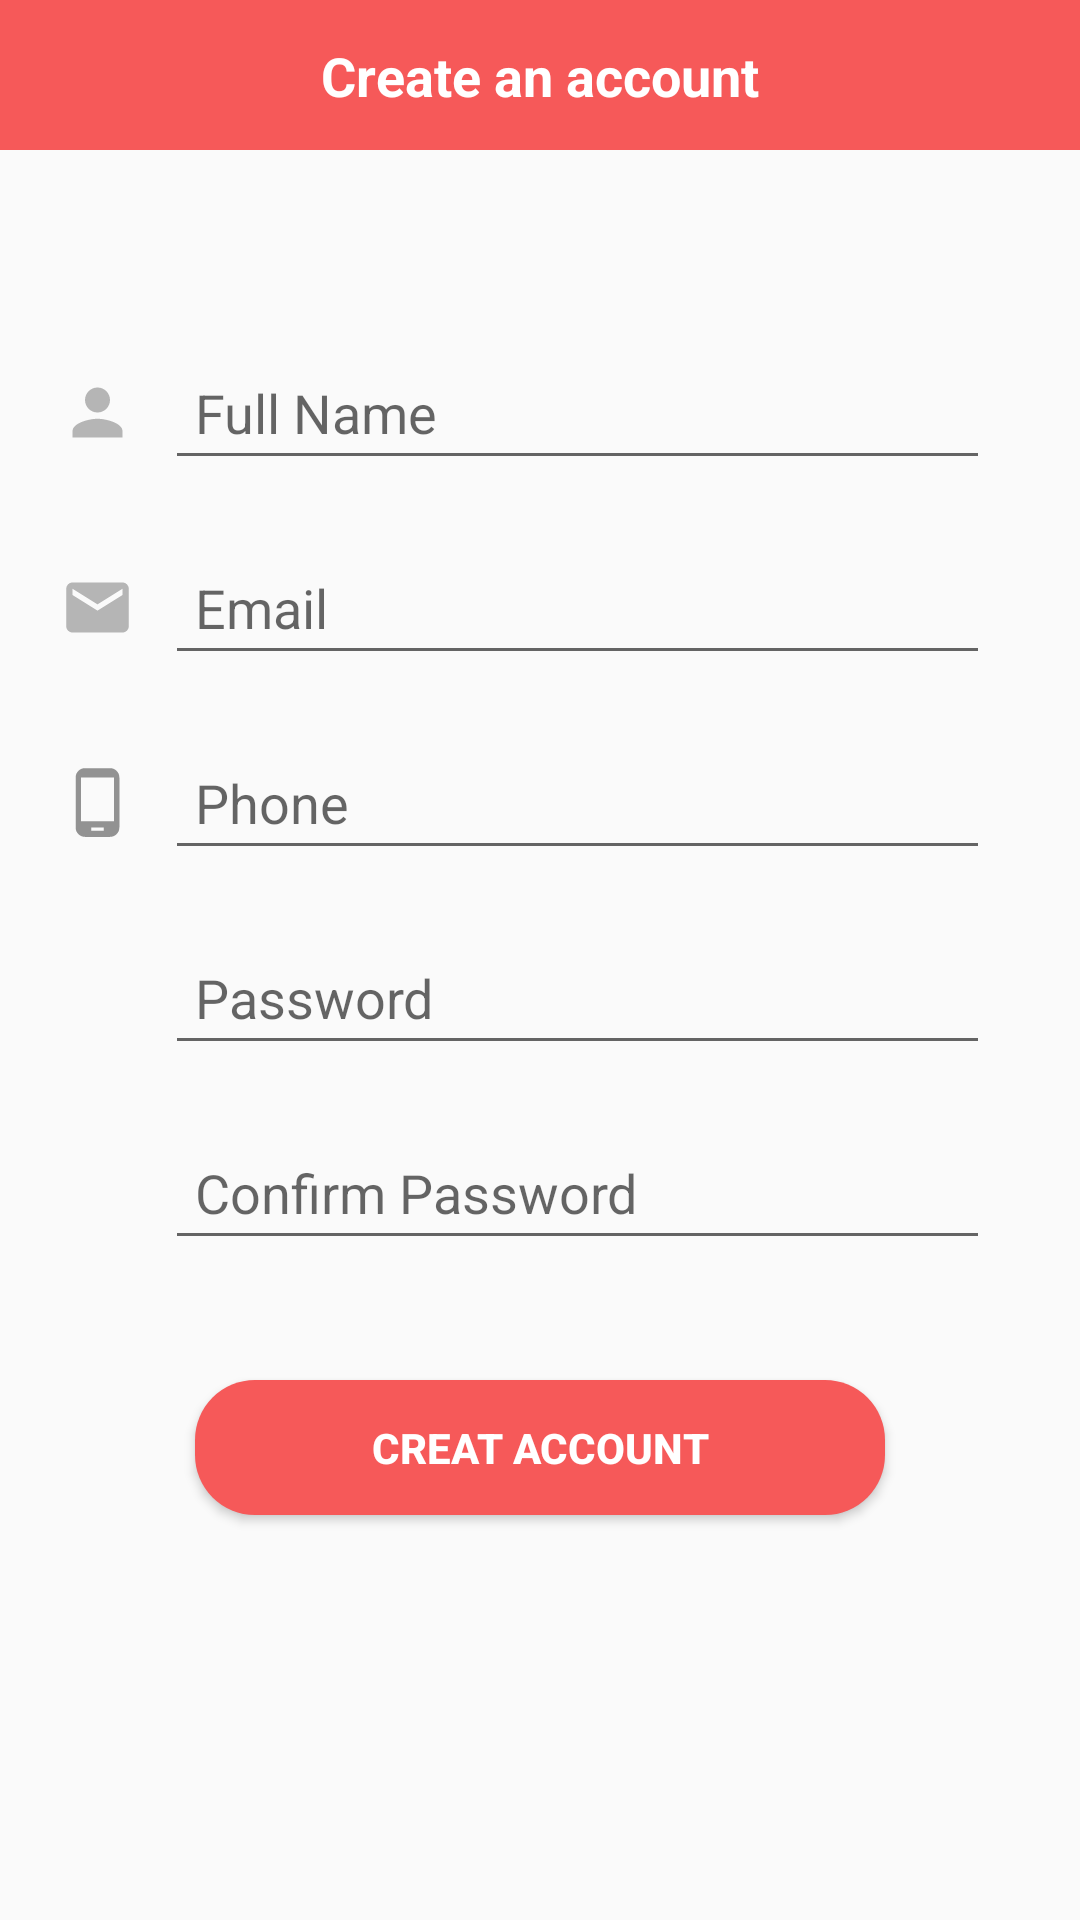

Write the Android layout XML for this screen, with the resource values it uses.
<!-- AndroidManifest.xml: application theme Theme.StoreProject -->
<!-- res/layout/activity_register1.xml -->
<?xml version="1.0" encoding="utf-8"?>
<layout xmlns:android="http://schemas.android.com/apk/res/android"
    >
    <RelativeLayout
        android:layout_width="match_parent"
        android:layout_height="match_parent">


        <RelativeLayout
            android:background="#F65959"
            android:layout_width="match_parent"
            android:layout_height="50dp"
            android:orientation="horizontal">

            <ImageButton
                android:id="@+id/btnRegisterBack"
               android:layout_margin="10dp"
                android:layout_alignParentLeft="true"
                android:background="@drawable/back_arrow"
                android:layout_width="25dp"
                android:layout_height="25dp"></ImageButton>
            <TextView
                android:textStyle="bold"
                android:layout_margin="13dp"
                android:layout_centerHorizontal="true"
                android:layout_gravity="center_vertical"
                android:text="Create an account"
                android:textSize="18dp"
                android:textColor="@color/white"
                android:layout_width="wrap_content"
                android:layout_height="wrap_content">
            </TextView>

        </RelativeLayout>

        <LinearLayout
            android:layout_centerInParent="true"
            android:orientation="vertical"
            android:layout_width="match_parent"
            android:layout_height="wrap_content">

            <LinearLayout
                android:layout_margin="10dp"
                android:orientation="horizontal"
                android:layout_width="match_parent"
                android:layout_height="45dp">
                <ImageView
                    android:layout_margin="10dp"
                    android:layout_gravity="center"
                    android:background="@drawable/person"
                    android:layout_width="25dp"
                    android:layout_height="25dp">
                </ImageView>

                <EditText
                    android:layout_marginRight="20dp"
                    android:id="@+id/etRegisterFullName"
                    android:layout_width="match_parent"
                    android:layout_height="match_parent"
                    android:hint="@string/Registername"
                    android:padding="10dp"></EditText>

            </LinearLayout>

            <LinearLayout
                android:layout_margin="10dp"
                android:orientation="horizontal"
                android:layout_width="match_parent"
                android:layout_height="45dp">
                <ImageView
                    android:layout_margin="10dp"
                    android:layout_gravity="center"
                    android:background="@drawable/email"
                    android:layout_width="25dp"
                    android:layout_height="25dp">
                </ImageView>

                <EditText
                    android:hint="@string/RegisterUser"
                    android:padding="10dp"
                    android:id="@+id/etRegisterUser"
                    android:layout_marginRight="20dp"
                    android:layout_width="match_parent"
                    android:layout_height="match_parent"></EditText>

            </LinearLayout>

            <LinearLayout
                android:layout_margin="10dp"
                android:orientation="horizontal"
                android:layout_width="match_parent"
                android:layout_height="45dp">
                <ImageView
                    android:layout_margin="10dp"
                    android:layout_gravity="center"
                    android:background="@drawable/phone"
                    android:layout_width="25dp"
                    android:layout_height="25dp">
                </ImageView>

                <EditText
                    android:hint="@string/RegisterPhone"
                    android:padding="10dp"
                    android:layout_marginRight="20dp"
                    android:id="@+id/etRegisterPhone"
                    android:layout_width="match_parent"
                    android:layout_height="match_parent"></EditText>

            </LinearLayout>

            <LinearLayout
                android:layout_margin="10dp"
                android:orientation="horizontal"
                android:layout_width="match_parent"
                android:layout_height="45dp">
                <ImageView
                    android:layout_margin="10dp"
                    android:layout_gravity="center"
                    android:background="@drawable/lock"
                    android:layout_width="25dp"
                    android:layout_height="25dp">
                </ImageView>

                <EditText
                    android:hint="@string/RegisterPass"
                    android:padding="10dp"
                    android:id="@+id/etRigisterPass"
                    android:layout_marginRight="20dp"
                    android:layout_width="match_parent"
                    android:layout_height="45dp"></EditText>

            </LinearLayout>


            <LinearLayout
                android:layout_margin="10dp"
                android:orientation="horizontal"
                android:layout_width="match_parent"
                android:layout_height="45dp">
                <ImageView
                    android:layout_margin="10dp"
                    android:layout_gravity="center"
                    android:background="@drawable/lock"
                    android:layout_width="25dp"
                    android:layout_height="25dp">
                </ImageView>
                <EditText
                    android:hint="@string/ConfirmRegisterPass"
                    android:padding="10dp"
                    android:id="@+id/etRegisterConfirm"
                    android:layout_marginRight="20dp"
                    android:layout_width="match_parent"
                    android:layout_height="match_parent"></EditText>
            </LinearLayout>


            <androidx.appcompat.widget.AppCompatButton
                android:id="@+id/btnCreateAccount"
                android:layout_width="230dp"
                android:layout_height="45dp"
                android:layout_gravity="center_horizontal"
                android:layout_margin="30dp"
                android:background="@drawable/border_button"
                android:text="Creat Account"
                android:textColor="@color/white"
                android:textStyle="bold"></androidx.appcompat.widget.AppCompatButton>
        </LinearLayout>
    </RelativeLayout>


</layout>
<!-- resources referenced by this layout -->
<resources>
  <!-- drawable border_button (drawable) -->
  <?xml version="1.0" encoding="utf-8"?>
  <shape xmlns:android="http://schemas.android.com/apk/res/android">
      <corners android:radius="20dp"></corners>
      <solid android:color="#F65959"></solid>
  </shape>
  <!-- drawable email (drawable) -->
  <vector android:height="24dp" android:tint="#B5B5B5"
      android:viewportHeight="24" android:viewportWidth="24"
      android:width="24dp" xmlns:android="http://schemas.android.com/apk/res/android">
      <path android:fillColor="@android:color/white" android:pathData="M20,4L4,4c-1.1,0 -1.99,0.9 -1.99,2L2,18c0,1.1 0.9,2 2,2h16c1.1,0 2,-0.9 2,-2L22,6c0,-1.1 -0.9,-2 -2,-2zM20,8l-8,5 -8,-5L4,6l8,5 8,-5v2z"/>
  </vector>
  <!-- drawable person (drawable) -->
  <vector android:height="24dp" android:tint="#B5B5B5"
      android:viewportHeight="24" android:viewportWidth="24"
      android:width="24dp" xmlns:android="http://schemas.android.com/apk/res/android">
      <path android:fillColor="@android:color/white" android:pathData="M12,12c2.21,0 4,-1.79 4,-4s-1.79,-4 -4,-4 -4,1.79 -4,4 1.79,4 4,4zM12,14c-2.67,0 -8,1.34 -8,4v2h16v-2c0,-2.66 -5.33,-4 -8,-4z"/>
  </vector>
  <!-- drawable phone (drawable) -->
  <vector android:height="24dp" android:tint="#929292"
      android:viewportHeight="24" android:viewportWidth="24"
      android:width="24dp" xmlns:android="http://schemas.android.com/apk/res/android">
      <path android:fillColor="@android:color/white" android:pathData="M16,1L8,1C6.34,1 5,2.34 5,4v16c0,1.66 1.34,3 3,3h8c1.66,0 3,-1.34 3,-3L19,4c0,-1.66 -1.34,-3 -3,-3zM14,21h-4v-1h4v1zM17.25,18L6.75,18L6.75,4h10.5v14z"/>
  </vector>
  <string name="ConfirmRegisterPass">Confirm Password</string>
  
      ~~~~~~~~Profile~~~~~~~~~~~
  <string name="RegisterPass">Password</string>
  <string name="RegisterPhone">Phone</string>
  <string name="RegisterUser">Email</string>
  <string name="Registername">Full Name</string>
  <style name="Theme.StoreProject" parent="Theme.AppCompat.Light.NoActionBar">
          
          <item name="colorPrimary">@color/purple_500</item>
          <item name="colorPrimaryVariant">@color/purple_700</item>
          <item name="colorOnPrimary">@color/white</item>
          
          <item name="colorSecondary">@color/teal_200</item>
          <item name="colorSecondaryVariant">@color/teal_700</item>
          <item name="colorOnSecondary">@color/black</item>
          
  
          
          <item name="android:statusBarColor" tools:targetApi="lollipop">#00000000</item>
      </style>
  <!-- not gathered from this repository: default colours our renderer supplied (Android Studio template values) -->
  <color name="purple_500">#FF6200EE</color>
  <color name="purple_700">#FF3700B3</color>
  <color name="teal_200">#FF03DAC5</color>
  <color name="teal_700">#FF018786</color>
  <color name="black">#FF000000</color>
  <color name="white">#FFFFFFFF</color>
</resources>
